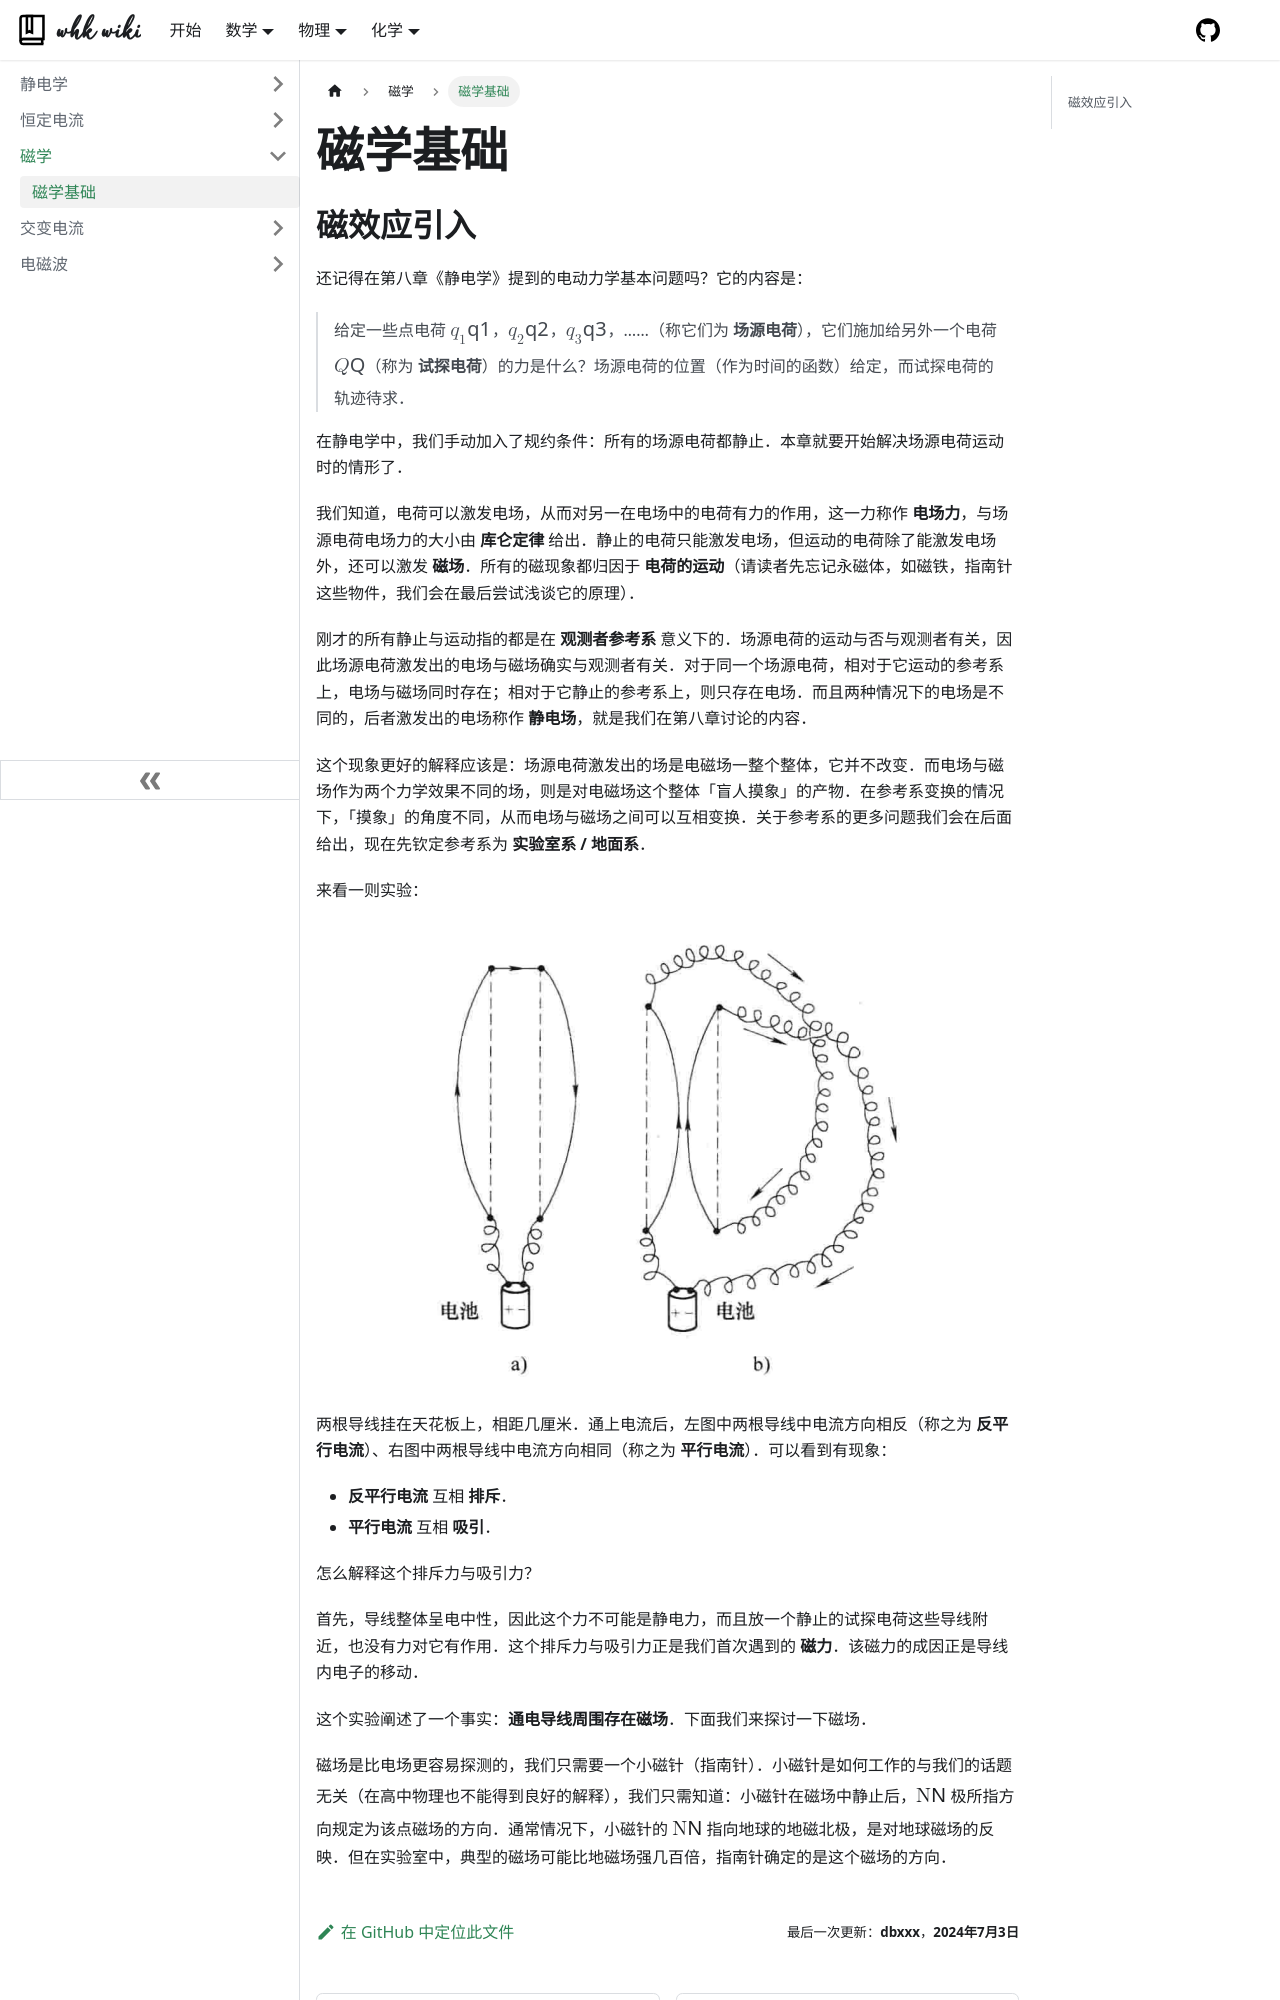

repository: whk-wiki/whk-wiki · page: physics/electromagnetism/magnetics/basics.html · generator: docusaurus

# 磁学基础

## 磁效应引入

还记得在第八章《静电学》提到的电动力学基本问题吗？它的内容是：

> 给定一些点电荷 $q_1$，$q_2$，$q_3$，……（称它们为 **场源电荷**），它们施加给另外一个电荷 $Q$（称为 **试探电荷**）的力是什么？场源电荷的位置（作为时间的函数）给定，而试探电荷的轨迹待求．

在静电学中，我们手动加入了规约条件：所有的场源电荷都静止．本章就要开始解决场源电荷运动时的情形了．

我们知道，电荷可以激发电场，从而对另一在电场中的电荷有力的作用，这一力称作 **电场力**，与场源电荷电场力的大小由 **库仑定律** 给出．静止的电荷只能激发电场，但运动的电荷除了能激发电场外，还可以激发 **磁场**．所有的磁现象都归因于 **电荷的运动**（请读者先忘记永磁体，如磁铁，指南针这些物件，我们会在最后尝试浅谈它的原理）．

刚才的所有静止与运动指的都是在 **观测者参考系** 意义下的．场源电荷的运动与否与观测者有关，因此场源电荷激发出的电场与磁场确实与观测者有关．对于同一个场源电荷，相对于它运动的参考系上，电场与磁场同时存在；相对于它静止的参考系上，则只存在电场．而且两种情况下的电场是不同的，后者激发出的电场称作 **静电场**，就是我们在第八章讨论的内容．

这个现象更好的解释应该是：场源电荷激发出的场是电磁场一整个整体，它并不改变．而电场与磁场作为两个力学效果不同的场，则是对电磁场这个整体「盲人摸象」的产物．在参考系变换的情况下，「摸象」的角度不同，从而电场与磁场之间可以互相变换．关于参考系的更多问题我们会在后面给出，现在先钦定参考系为 **实验室系 / 地面系**．

来看一则实验：

![电流排斥吸引实验](./assets/basics/1.1.png)

两根导线挂在天花板上，相距几厘米．通上电流后，左图中两根导线中电流方向相反（称之为 **反平行电流**）、右图中两根导线中电流方向相同（称之为 **平行电流**）．可以看到有现象：

- **反平行电流** 互相 **排斥**．
- **平行电流** 互相 **吸引**．

怎么解释这个排斥力与吸引力？

首先，导线整体呈电中性，因此这个力不可能是静电力，而且放一个静止的试探电荷这些导线附近，也没有力对它有作用．这个排斥力与吸引力正是我们首次遇到的 **磁力**．该磁力的成因正是导线内电子的移动．

这个实验阐述了一个事实：**通电导线周围存在磁场**．下面我们来探讨一下磁场．
